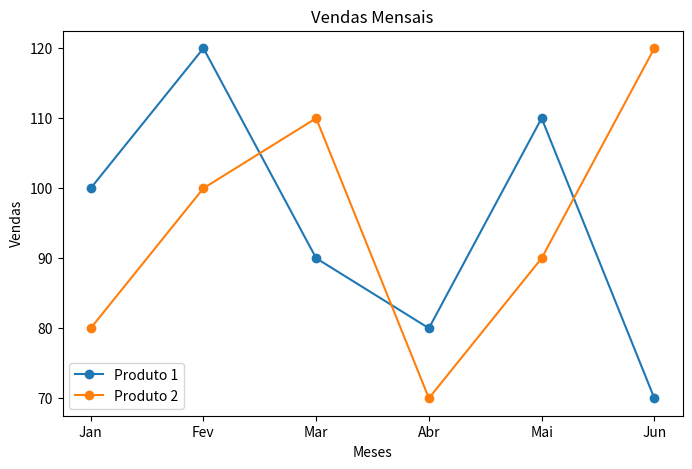

Source code (Python):
import matplotlib.pyplot as plt

# Dados fictícios
meses = ['Jan', 'Fev', 'Mar', 'Abr', 'Mai', 'Jun']
vendas_produto1 = [100, 120, 90, 80, 110, 70]
vendas_produto2 = [80, 100, 110, 70, 90, 120]

# Configurar o gráfico
plt.figure(figsize=(8, 5))  # Tamanho da figura

# Plotar os dados
plt.plot(meses, vendas_produto1, marker='o', label='Produto 1')
plt.plot(meses, vendas_produto2, marker='o', label='Produto 2')

# Configurar os eixos
plt.xlabel('Meses')
plt.ylabel('Vendas')
plt.title('Vendas Mensais')

# Adicionar legenda
plt.legend()

# Mostrar o gráfico
plt.show()
